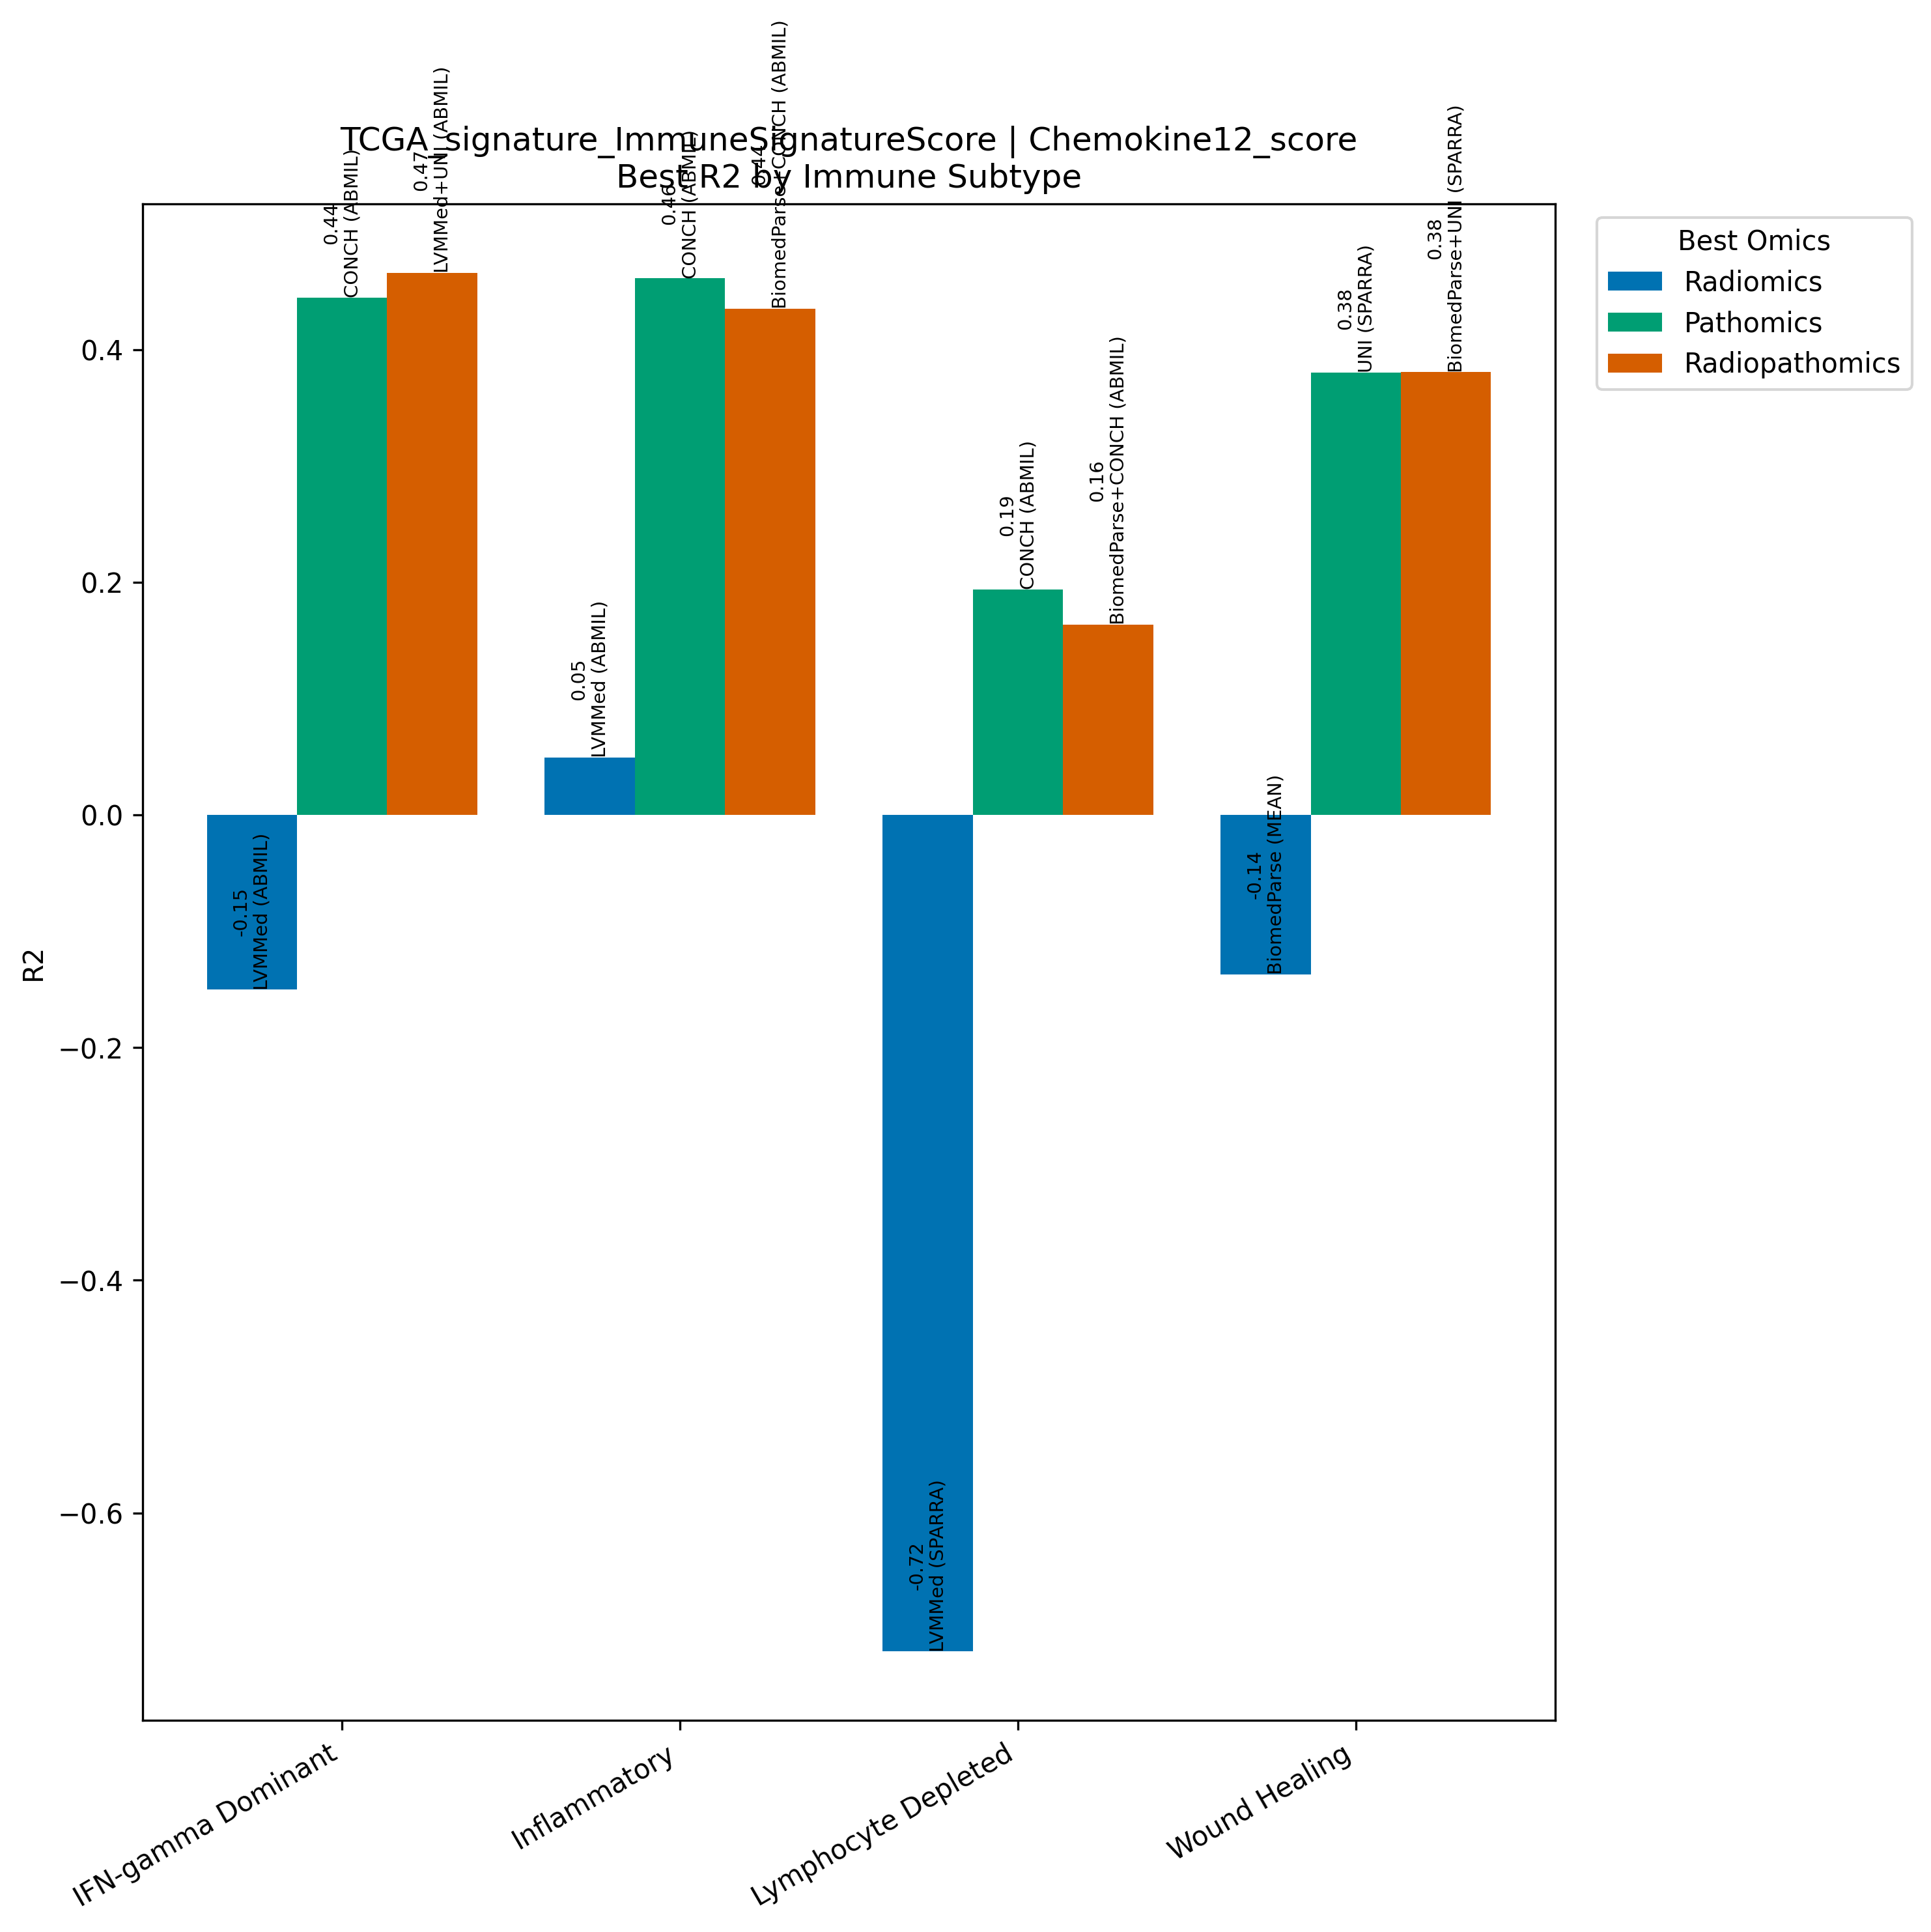

Values plotted in this chart, from the file beside it:
Model, Omics, Subtype, R2, N
LVMMed (ABMIL), Radiomics, IFN-gamma Dominant, -0.1503, 267
CONCH (ABMIL), Pathomics, IFN-gamma Dominant, 0.4445, 267
LVMMed+UNI (ABMIL), Radiopathomics, IFN-gamma Dominant, 0.466, 267
LVMMed (ABMIL), Radiomics, Inflammatory, 0.04947, 311
CONCH (ABMIL), Pathomics, Inflammatory, 0.4613, 311
BiomedParse+CONCH (ABMIL), Radiopathomics, Inflammatory, 0.4353, 311
LVMMed (SPARRA), Radiomics, Lymphocyte Depleted, -0.7192, 94
CONCH (ABMIL), Pathomics, Lymphocyte Depleted, 0.1939, 94
BiomedParse+CONCH (ABMIL), Radiopathomics, Lymphocyte Depleted, 0.1636, 94
BiomedParse (MEAN), Radiomics, Wound Healing, -0.137, 214
UNI (SPARRA), Pathomics, Wound Healing, 0.3803, 214
BiomedParse+UNI (SPARRA), Radiopathomics, Wound Healing, 0.3805, 214
